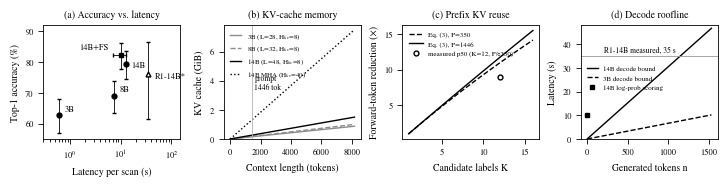
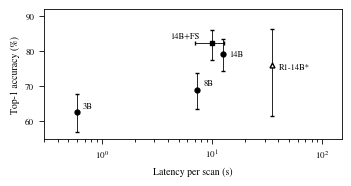
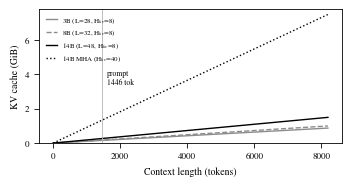
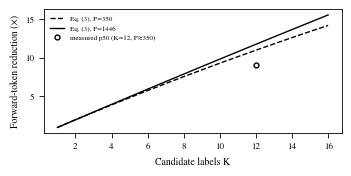
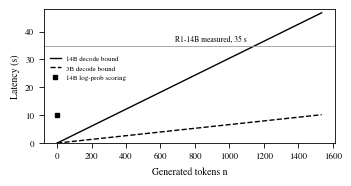
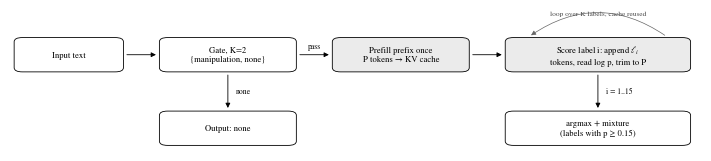

The script that saved these images, in order:
"""Figures for the Litmus note. Inputs are measured values from server/tests/RESULTS.md,
model config.json files and safetensors sizes; derived curves are labelled as models.
Writes fig_main.pdf (4-panel strip, LaTeX one-pager) and fig_*.png (column width, Word)."""
import numpy as np, matplotlib
matplotlib.use("Agg")
import matplotlib.pyplot as plt
from matplotlib.patches import FancyBboxPatch

plt.rcParams.update({"font.family": "serif", "font.serif": ["STIXGeneral"], "mathtext.fontset": "stix",
                     "font.size": 7, "axes.linewidth": 0.6, "lines.linewidth": 1.0,
                     "xtick.major.width": 0.6, "ytick.major.width": 0.6, "legend.frameon": False})

W14, W3, BW = 8.31e9, 1.81e9, 273e9        # 4-bit weight bytes, M4 Pro bandwidth (B/s)


def wilson(k, n, z=1.96):
    p = k / n; d = 1 + z*z/n
    c = (p + z*z/(2*n)) / d; h = z*np.sqrt(p*(1-p)/n + z*z/(4*n*n)) / d
    return 100*p, 100*(p-(c-h)), 100*((c+h)-p)


def acc(ax, fs=6):
    pts = [("3B", 188, 300, 0.6, None, "o"), ("8B", 207, 300, 7.4, None, "o"),
           ("14B", 238, 300, 12.7, None, "o"), ("14B+FS", 247, 300, 10.0, (3, 3), "s"),
           ("R1-14B*", 32, 42, 35.0, None, "^")]
    for name, k, n, t, xr, m in pts:
        p, lo, hi = wilson(k, n)
        ax.errorbar(t, p, yerr=[[lo], [hi]], xerr=None if xr is None else [[xr[0]], [xr[1]]],
                    fmt=m, ms=3.5, color="k", mfc="w" if name.startswith("R1") else "k",
                    capsize=1.5, elinewidth=0.6)
        ax.annotate(name, (t, p), textcoords="offset points", fontsize=fs, ha="left",
                    xytext={"14B+FS": (-30, 4), "14B": (4, -2), "R1-14B*": (5, -3)}.get(name, (4, 3)))
    ax.set_xscale("log"); ax.set_xlim(0.3, 150); ax.set_ylim(55, 92)
    ax.set_xlabel("Latency per scan (s)"); ax.set_ylabel("Top-1 accuracy (%)")


def kv(ax, fs=5):
    cfg = {"3B (L=28, H$_{kv}$=8)": (28, 8, 128), "8B (L=32, H$_{kv}$=8)": (32, 8, 128),
           "14B (L=48, H$_{kv}$=8)": (48, 8, 128), "14B MHA (H$_{kv}$=40)": (48, 40, 128)}
    n = np.linspace(0, 8192, 200)
    for (lab, (L, H, d)), ls in zip(cfg.items(), ["-", "--", "-", ":"]):
        ax.plot(n, 2*L*H*d*2*n/2**30, ls, color="0.55" if lab[:2] in ("3B", "8B") else "k", label=lab)
    ax.axvline(1446, color="0.7", lw=0.6); ax.text(1600, 3.4, "prompt\n1446 tok", fontsize=fs + 0.5)
    ax.set_xlabel("Context length (tokens)"); ax.set_ylabel("KV cache (GiB)")
    ax.set_ylim(0, 7.8); ax.legend(fontsize=fs, loc="upper left", handlelength=1.6)


def reuse(ax, fs=5):
    K = np.arange(1, 17); l = 62/15
    for P, ls in [(350, "--"), (1446, "-")]:
        ax.plot(K, K*(P+l)/(P+K*(l-1)), ls, color="k", label=f"Eq. (3), P={P}")
    ax.plot(12, 4014/446, "o", ms=3.5, color="k", mfc="w", label="measured p50 (K=12, P≈350)")
    ax.set_xlabel("Candidate labels K"); ax.set_ylabel("Forward-token reduction (×)")
    ax.legend(fontsize=fs, loc="upper left")


def decode(ax, fs=5):
    n = np.linspace(0, 1536, 100)
    for lab, W, ls in [("14B decode bound", W14, "-"), ("3B decode bound", W3, "--")]:
        ax.plot(n, n*W/BW, ls, color="k", label=lab)
    ax.axhline(35, color="0.6", lw=0.6); ax.text(1100, 36.5, "R1-14B measured, 35 s", fontsize=fs + 0.5, ha="right")
    ax.plot(0, 10, "s", ms=3.5, color="k", label="14B log-prob scoring")
    ax.set_xlabel("Generated tokens n"); ax.set_ylabel("Latency (s)"); ax.set_ylim(0, 48)
    ax.legend(fontsize=fs, loc="upper left", bbox_to_anchor=(0, 0.7), handlelength=1.5)


def pipeline(ax):
    ax.set_xlim(0, 100); ax.set_ylim(3, 43.5); ax.axis("off")
    def box(x, y, w, h, txt, fill="w"):
        ax.add_patch(FancyBboxPatch((x, y), w, h, boxstyle="round,pad=0.4,rounding_size=1.2",
                                    fc=fill, ec="k", lw=0.6))
        ax.text(x + w/2, y + h/2, txt, ha="center", va="center", fontsize=6.2)
    def arr(x0, y0, x1, y1, t=None):
        ax.annotate("", (x1, y1), (x0, y0), arrowprops=dict(arrowstyle="-|>", lw=0.6, color="k"))
        if t: ax.text((x0+x1)/2 + (1.2 if x0 == x1 else 0), (y0+y1)/2 + (0 if x0 == x1 else 1.2), t, fontsize=5.5, ha="left" if x0 == x1 else "center", va="center" if x0 == x1 else "bottom")
    box(1, 26, 15, 9, "Input text")
    box(22, 26, 19, 9, "Gate, K=2\n{manipulation, none}")
    box(47, 26, 19, 9, "Prefill prefix once\nP tokens → KV cache", fill="0.92")
    box(72, 26, 26, 9, "Score label i: append ℓ$_i$\ntokens, read log p, trim to P", fill="0.92")
    box(72, 5, 26, 9, "argmax + mixture\n(labels with p ≥ 0.15)")
    box(22, 5, 19, 9, "Output: none")
    arr(16.5, 30.5, 21.5, 30.5); arr(41.5, 30.5, 46.5, 30.5, "pass")
    arr(66.5, 30.5, 71.5, 30.5); arr(85, 25.5, 85, 14.5, "i = 1..15")
    arr(31.5, 25.5, 31.5, 14.5, "none")
    ax.annotate("", (75, 35.6), (95, 35.6), arrowprops=dict(arrowstyle="-|>", lw=0.5, color="0.4",
                connectionstyle="arc3,rad=0.35"))
    ax.text(85, 41.8, "loop over K labels, cache reused", fontsize=5.3, ha="center", color="0.3")


if __name__ == "__main__":
    fig, ax = plt.subplots(1, 4, figsize=(7.16, 1.75), constrained_layout=True)
    for a, f, t in zip(ax, [acc, kv, reuse, decode],
                       ["(a) Accuracy vs. latency", "(b) KV-cache memory", "(c) Prefix KV reuse", "(d) Decode roofline"]):
        f(a); a.set_title(t, fontsize=7); a.tick_params(labelsize=6)
    fig.savefig("fig_main.pdf"); plt.close(fig)

    for name, f, size in [("acc", acc, (3.4, 1.75)), ("kv", kv, (3.4, 1.75)), ("reuse", reuse, (3.4, 1.65)),
                          ("decode", decode, (3.4, 1.75)), ("pipeline", pipeline, (7.0, 1.55))]:
        fig, a = plt.subplots(figsize=size, constrained_layout=True)
        f(a)
        if name != "pipeline": a.tick_params(labelsize=6.5)
        fig.savefig(f"fig_{name}.png", dpi=600); plt.close(fig)
    print("ok")
